Labelled photos from "roi_masks", an image-classification folder in Edgar-Del/brain_watermark. The possible labels are: glioma, meningioma, no tumor, pituitary tumor.

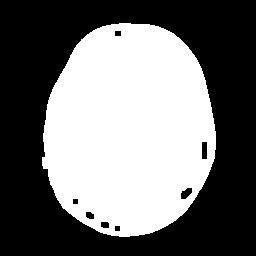
Label: glioma

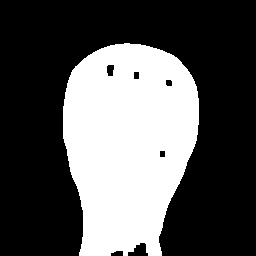
Label: meningioma

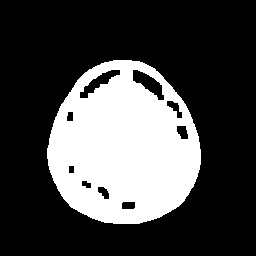
Label: meningioma

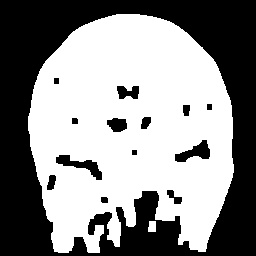
Label: pituitary tumor

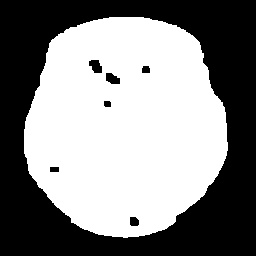
Label: no tumor

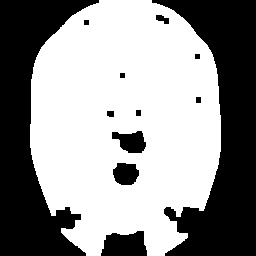
Label: pituitary tumor
